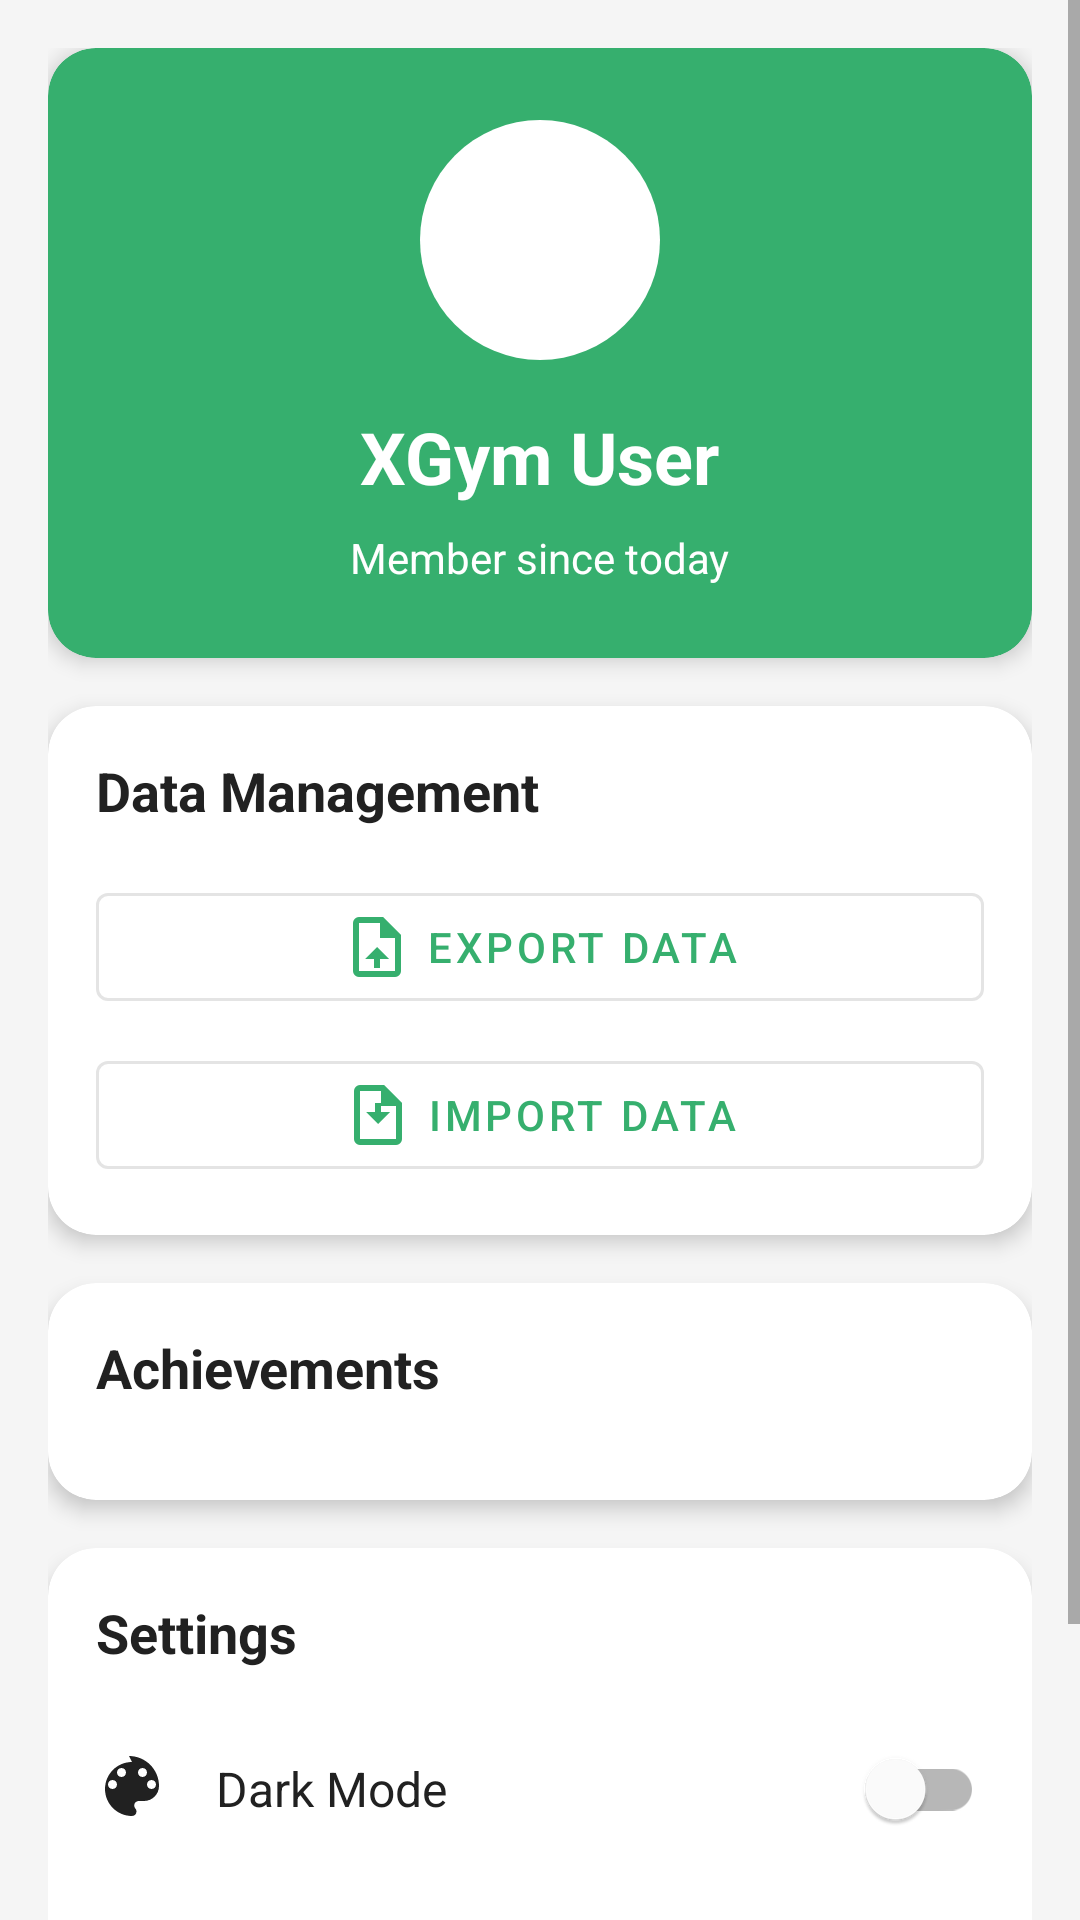

Here is an Android app screen rendered from its layout file. Give the layout XML and the strings, colors and styles it references.
<!-- AndroidManifest.xml: application theme Theme.XGym -->
<!-- res/layout/fragment_profile.xml -->
<?xml version="1.0" encoding="utf-8"?>
<ScrollView xmlns:android="http://schemas.android.com/apk/res/android"
    xmlns:app="http://schemas.android.com/apk/res-auto"
    xmlns:tools="http://schemas.android.com/tools"
    android:layout_width="match_parent"
    android:layout_height="match_parent"
    android:fillViewport="true"
    tools:context=".ui.profile.ProfileFragment">

    <LinearLayout
        android:layout_width="match_parent"
        android:layout_height="wrap_content"
        android:orientation="vertical"
        android:padding="16dp">

        
        <com.google.android.material.card.MaterialCardView
            android:layout_width="match_parent"
            android:layout_height="wrap_content"
            android:layout_marginBottom="16dp"
            app:cardCornerRadius="16dp"
            app:cardElevation="4dp"
            app:cardBackgroundColor="@color/xgym_primary">

            <LinearLayout
                android:layout_width="match_parent"
                android:layout_height="wrap_content"
                android:orientation="vertical"
                android:padding="24dp"
                android:gravity="center">

                <ImageView
                    android:layout_width="80dp"
                    android:layout_height="80dp"
                    android:src="@drawable/ic_profile_black_24dp"
                    android:background="@drawable/circle_background"
                    android:backgroundTint="@color/xgym_on_primary"
                    app:tint="@color/xgym_primary"
                    android:padding="20dp"
                    android:layout_marginBottom="16dp" />

                <TextView
                    android:layout_width="wrap_content"
                    android:layout_height="wrap_content"
                    android:text="XGym User"
                    android:textSize="24sp"
                    android:textStyle="bold"
                    android:textColor="@color/xgym_on_primary"
                    android:layout_marginBottom="8dp" />

                <TextView
                    android:id="@+id/text_member_since"
                    android:layout_width="wrap_content"
                    android:layout_height="wrap_content"
                    android:text="Member since today"
                    android:textSize="14sp"
                    android:textColor="@color/xgym_on_primary" />

            </LinearLayout>

        </com.google.android.material.card.MaterialCardView>

        
        <com.google.android.material.card.MaterialCardView
            android:layout_width="match_parent"
            android:layout_height="wrap_content"
            android:layout_marginBottom="16dp"
            app:cardCornerRadius="16dp"
            app:cardElevation="4dp">

            <LinearLayout
                android:layout_width="match_parent"
                android:layout_height="wrap_content"
                android:orientation="vertical"
                android:padding="16dp">

                <TextView
                    android:layout_width="wrap_content"
                    android:layout_height="wrap_content"
                    android:text="Data Management"
                    android:textSize="18sp"
                    android:textStyle="bold"
                    android:textColor="@color/xgym_on_surface"
                    android:layout_marginBottom="16dp" />

                <com.google.android.material.button.MaterialButton
                    android:id="@+id/button_export_data"
                    android:layout_width="match_parent"
                    android:layout_height="wrap_content"
                    android:text="@string/export_data"
                    android:layout_marginBottom="8dp"
                    app:icon="@drawable/ic_upload_24dp"
                    app:iconGravity="textStart"
                    style="@style/Widget.MaterialComponents.Button.OutlinedButton" />

                <com.google.android.material.button.MaterialButton
                    android:id="@+id/button_import_data"
                    android:layout_width="match_parent"
                    android:layout_height="wrap_content"
                    android:text="@string/import_data"
                    app:icon="@drawable/ic_download_24dp"
                    app:iconGravity="textStart"
                    style="@style/Widget.MaterialComponents.Button.OutlinedButton" />

            </LinearLayout>

        </com.google.android.material.card.MaterialCardView>

        
        <com.google.android.material.card.MaterialCardView
            android:layout_width="match_parent"
            android:layout_height="wrap_content"
            android:layout_marginBottom="16dp"
            app:cardCornerRadius="16dp"
            app:cardElevation="4dp">

            <LinearLayout
                android:layout_width="match_parent"
                android:layout_height="wrap_content"
                android:orientation="vertical"
                android:padding="16dp">

                <TextView
                    android:layout_width="wrap_content"
                    android:layout_height="wrap_content"
                    android:text="@string/achievements"
                    android:textSize="18sp"
                    android:textStyle="bold"
                    android:textColor="@color/xgym_on_surface"
                    android:layout_marginBottom="16dp" />

                <androidx.recyclerview.widget.RecyclerView
                    android:id="@+id/recycler_all_achievements"
                    android:layout_width="match_parent"
                    android:layout_height="wrap_content"
                    android:nestedScrollingEnabled="false"
                    tools:listitem="@layout/item_achievement" />

            </LinearLayout>

        </com.google.android.material.card.MaterialCardView>

        
        <com.google.android.material.card.MaterialCardView
            android:layout_width="match_parent"
            android:layout_height="wrap_content"
            android:layout_marginBottom="16dp"
            app:cardCornerRadius="16dp"
            app:cardElevation="4dp">

            <LinearLayout
                android:layout_width="match_parent"
                android:layout_height="wrap_content"
                android:orientation="vertical"
                android:padding="16dp">

                <TextView
                    android:layout_width="wrap_content"
                    android:layout_height="wrap_content"
                    android:text="@string/settings"
                    android:textSize="18sp"
                    android:textStyle="bold"
                    android:textColor="@color/xgym_on_surface"
                    android:layout_marginBottom="16dp" />

                
                <LinearLayout
                    android:layout_width="match_parent"
                    android:layout_height="wrap_content"
                    android:orientation="horizontal"
                    android:gravity="center_vertical"
                    android:layout_marginBottom="8dp">

                    <ImageView
                        android:layout_width="24dp"
                        android:layout_height="24dp"
                        android:src="@drawable/ic_palette_24dp"
                        app:tint="?attr/colorOnSurface"
                        android:layout_marginEnd="16dp" />

                    <TextView
                        android:layout_width="0dp"
                        android:layout_height="wrap_content"
                        android:layout_weight="1"
                        android:text="Dark Mode"
                        android:textSize="16sp"
                        android:textColor="?attr/colorOnSurface" />

                    <com.google.android.material.switchmaterial.SwitchMaterial
                        android:id="@+id/switch_dark_mode"
                        android:layout_width="wrap_content"
                        android:layout_height="wrap_content" />

                </LinearLayout>

                <com.google.android.material.button.MaterialButton
                    android:id="@+id/button_about"
                    android:layout_width="match_parent"
                    android:layout_height="wrap_content"
                    android:text="@string/about"
                    app:icon="@drawable/ic_info_24dp"
                    app:iconGravity="textStart"
                    style="@style/Widget.MaterialComponents.Button.TextButton" />

            </LinearLayout>

        </com.google.android.material.card.MaterialCardView>

        
        <TextView
            android:layout_width="wrap_content"
            android:layout_height="wrap_content"
            android:layout_gravity="center"
            android:text="XGym v1.0\nYour Personal Gym Companion"
            android:textAlignment="center"
            android:textSize="12sp"
            android:textColor="@color/xgym_dark_gray"
            android:layout_marginTop="16dp" />

    </LinearLayout>

</ScrollView>
<!-- res/layout/item_achievement.xml (included above) -->
<?xml version="1.0" encoding="utf-8"?>
<com.google.android.material.card.MaterialCardView xmlns:android="http://schemas.android.com/apk/res/android"
    xmlns:app="http://schemas.android.com/apk/res-auto"
    xmlns:tools="http://schemas.android.com/tools"
    android:layout_width="match_parent"
    android:layout_height="wrap_content"
    android:layout_margin="4dp"
    app:cardCornerRadius="8dp"
    app:cardElevation="2dp">

    <androidx.constraintlayout.widget.ConstraintLayout
        android:layout_width="match_parent"
        android:layout_height="wrap_content"
        android:padding="12dp">

        <ImageView
            android:id="@+id/icon_achievement"
            android:layout_width="32dp"
            android:layout_height="32dp"
            android:src="@drawable/ic_trophy_24dp"
            android:background="@drawable/circle_background"
            android:backgroundTint="@color/xgym_accent"
            app:tint="@color/xgym_on_primary"
            android:padding="6dp"
            app:layout_constraintStart_toStartOf="parent"
            app:layout_constraintTop_toTopOf="parent"
            app:layout_constraintBottom_toBottomOf="parent" />

        <TextView
            android:id="@+id/text_achievement_title"
            android:layout_width="0dp"
            android:layout_height="wrap_content"
            android:layout_marginStart="12dp"
            android:layout_marginEnd="8dp"
            android:textSize="16sp"
            android:textStyle="bold"
            android:textColor="@color/xgym_on_surface"
            app:layout_constraintEnd_toStartOf="@+id/text_achievement_progress"
            app:layout_constraintStart_toEndOf="@+id/icon_achievement"
            app:layout_constraintTop_toTopOf="parent"
            tools:text="First Workout" />

        <TextView
            android:id="@+id/text_achievement_description"
            android:layout_width="0dp"
            android:layout_height="wrap_content"
            android:layout_marginStart="12dp"
            android:layout_marginTop="2dp"
            android:layout_marginEnd="8dp"
            android:textSize="12sp"
            android:textColor="@color/xgym_dark_gray"
            app:layout_constraintEnd_toStartOf="@+id/text_achievement_progress"
            app:layout_constraintStart_toEndOf="@+id/icon_achievement"
            app:layout_constraintTop_toBottomOf="@+id/text_achievement_title"
            tools:text="Complete your first workout session" />

        <TextView
            android:id="@+id/text_achievement_progress"
            android:layout_width="wrap_content"
            android:layout_height="wrap_content"
            android:textSize="12sp"
            android:textStyle="bold"
            android:textColor="@color/xgym_primary"
            app:layout_constraintEnd_toEndOf="parent"
            app:layout_constraintTop_toTopOf="parent"
            app:layout_constraintBottom_toBottomOf="parent"
            tools:text="1/1" />

    </androidx.constraintlayout.widget.ConstraintLayout>

</com.google.android.material.card.MaterialCardView>
<!-- resources referenced by this layout -->
<resources>
  <color name="xgym_accent">#FF5722</color>
  <color name="xgym_dark_gray">#757575</color>
  <color name="xgym_on_primary">#FFFFFF</color>
  <color name="xgym_on_surface">#212121</color>
  <color name="xgym_primary">#36AF6E</color>
  <!-- drawable circle_background (drawable) -->
  <?xml version="1.0" encoding="utf-8"?>
  <shape xmlns:android="http://schemas.android.com/apk/res/android"
      android:shape="oval">
      <solid android:color="@color/xgym_primary" />
  </shape>
  <!-- drawable ic_download_24dp (drawable) -->
  <vector xmlns:android="http://schemas.android.com/apk/res/android"
      android:width="24dp"
      android:height="24dp"
      android:viewportWidth="24.0"
      android:viewportHeight="24.0">
      <path
          android:fillColor="#FF000000"
          android:pathData="M14,2H6A2,2 0 0,0 4,4V20A2,2 0 0,0 6,22H18A2,2 0 0,0 20,20V8L14,2M18,20H6V4H13V9H18V20Z"/>
      <path
          android:fillColor="#FF000000"
          android:pathData="M12,15L8,11H11V8H13V11H16L12,15Z"/>
  </vector>
  <!-- drawable ic_palette_24dp (drawable) -->
  <vector xmlns:android="http://schemas.android.com/apk/res/android"
      android:width="24dp"
      android:height="24dp"
      android:viewportWidth="24"
      android:viewportHeight="24"
      android:tint="?attr/colorOnSurface">
    <path
        android:fillColor="@android:color/white"
        android:pathData="M12,3c-4.97,0 -9,4.03 -9,9s4.03,9 9,9c0.83,0 1.5,-0.67 1.5,-1.5 0,-0.39 -0.15,-0.74 -0.39,-1.01 -0.23,-0.26 -0.38,-0.61 -0.38,-0.99 0,-0.83 0.67,-1.5 1.5,-1.5L16,16c2.76,0 5,-2.24 5,-5 0,-5.52 -4.48,-10 -10,-10zM5.5,12c-0.83,0 -1.5,-0.67 -1.5,-1.5S4.67,9 5.5,9 7,9.67 7,10.5 6.33,12 5.5,12zM8.5,8C7.67,8 7,7.33 7,6.5S7.67,5 8.5,5s1.5,0.67 1.5,1.5S9.33,8 8.5,8zM15.5,8C14.67,8 14,7.33 14,6.5S14.67,5 15.5,5 17,5.67 17,6.5 16.33,8 15.5,8zM18.5,12c-0.83,0 -1.5,-0.67 -1.5,-1.5S17.67,9 18.5,9s1.5,0.67 1.5,1.5 -0.67,1.5 -1.5,1.5z"/>
  </vector>
  <!-- drawable ic_trophy_24dp (drawable) -->
  <vector xmlns:android="http://schemas.android.com/apk/res/android"
      android:width="24dp"
      android:height="24dp"
      android:viewportWidth="24.0"
      android:viewportHeight="24.0">
      <path
          android:fillColor="#FFD700"
          android:pathData="M7,4V2C7,1.45 7.45,1 8,1H16C16.55,1 17,1.45 17,2V4H20.5C20.78,4 21,4.22 21,4.5C21,4.78 20.78,5 20.5,5H19V8.5C19,9.33 18.33,10 17.5,10H16.5C16.5,12.5 14.5,14.5 12,14.5S7.5,12.5 7.5,10H6.5C5.67,10 5,9.33 5,8.5V5H3.5C3.22,5 3,4.78 3,4.5C3,4.22 3.22,4 3.5,4H7ZM12,16.5C13.38,16.5 14.5,17.62 14.5,19V21.5C14.5,21.78 14.28,22 14,22H10C9.72,22 9.5,21.78 9.5,21.5V19C9.5,17.62 10.62,16.5 12,16.5Z"/>
  </vector>
  <!-- drawable ic_upload_24dp (drawable) -->
  <vector xmlns:android="http://schemas.android.com/apk/res/android"
      android:width="24dp"
      android:height="24dp"
      android:viewportWidth="24.0"
      android:viewportHeight="24.0">
      <path
          android:fillColor="#FF000000"
          android:pathData="M14,2H6A2,2 0 0,0 4,4V20A2,2 0 0,0 6,22H18A2,2 0 0,0 20,20V8L14,2M18,20H6V4H13V9H18V20Z"/>
      <path
          android:fillColor="#FF000000"
          android:pathData="M12,12L16,16H13V19H11V16H8L12,12Z"/>
  </vector>
  <string name="about">About</string>
  <string name="achievements">Achievements</string>
  <string name="export_data">Export Data</string>
  <string name="import_data">Import Data</string>
  <string name="settings">Settings</string>
  <color name="xgym_primary_variant">#2D8A56</color>
  <color name="xgym_secondary">#4CAF50</color>
  <color name="xgym_secondary_variant">#45A049</color>
  <color name="xgym_on_secondary">#FFFFFF</color>
  <color name="xgym_background">#F5F5F5</color>
  <color name="xgym_surface">#FFFFFF</color>
  <color name="xgym_on_background">#212121</color>
  <color name="xgym_error">#F44336</color>
  <color name="xgym_on_error">#FFFFFF</color>
</resources>
